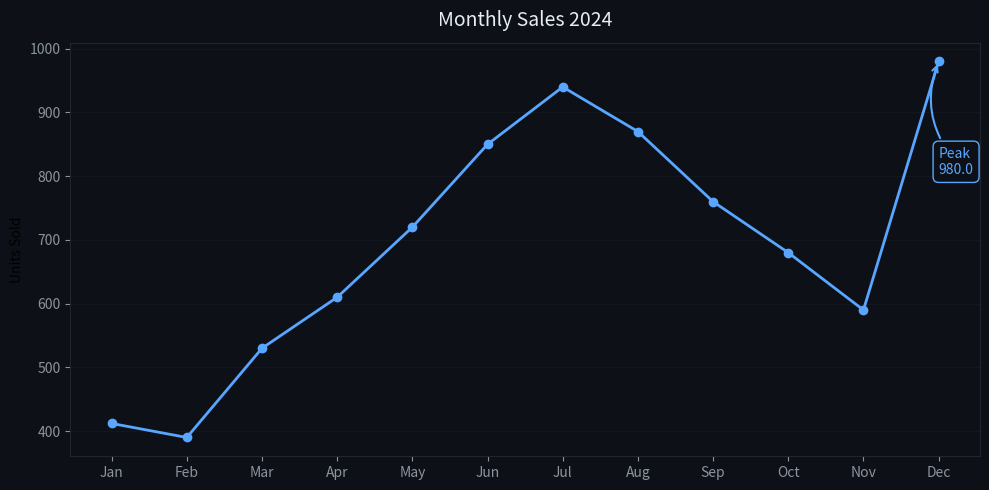

This chart was generated by the following Python code:
from scipy.signal import argrelextrema
import numpy as np
import matplotlib.pyplot as plt

DARK_BG = "#0D1117"
ACCENT  = "#58A6FF"

plt.rcParams.update({
    "figure.facecolor": DARK_BG,
    "axes.facecolor":   DARK_BG,
    "axes.edgecolor":   "#21262D",
    "text.color":       "#E6EDF3",
    "xtick.color":      "#8B949E",
    "ytick.color":      "#8B949E",
    "grid.color":       "#21262D",
})

x = ["Jan","Feb","Mar","Apr","May","Jun",
     "Jul","Aug","Sep","Oct","Nov","Dec"]
y = [412, 390, 530, 610, 720, 850,
     940, 870, 760, 680, 590, 980]

fig, ax = plt.subplots(figsize=(10, 5))

peak_idx = np.argmax(y)
peak_x   = x[peak_idx]
peak_y   = y[peak_idx]

text_idx = min(peak_idx + 2, len(x) - 1)   
text_x   = x[text_idx]

ax.annotate(
    f"Peak\n{peak_y:.1f}",
    xy      = (peak_x, peak_y),
    xytext  = (text_x, peak_y * 0.82),
    arrowprops=dict(
        arrowstyle       = "->",
        color            = ACCENT,
        connectionstyle  = "arc3,rad=-0.3",   
        lw               = 1.5,
    ),
    fontsize = 10,
    color    = ACCENT,
    bbox     = dict(
        boxstyle = "round,pad=0.4",           
        fc       = DARK_BG,
        ec       = ACCENT,
        lw       = 1,
    ),
)

ax.plot(x, y, marker="o", lw=2, color=ACCENT)
ax.set_title("Monthly Sales 2024", fontsize=14, pad=12)
ax.set_ylabel("Units Sold")
ax.grid(axis="y", alpha=0.3)

plt.tight_layout()
plt.show()
